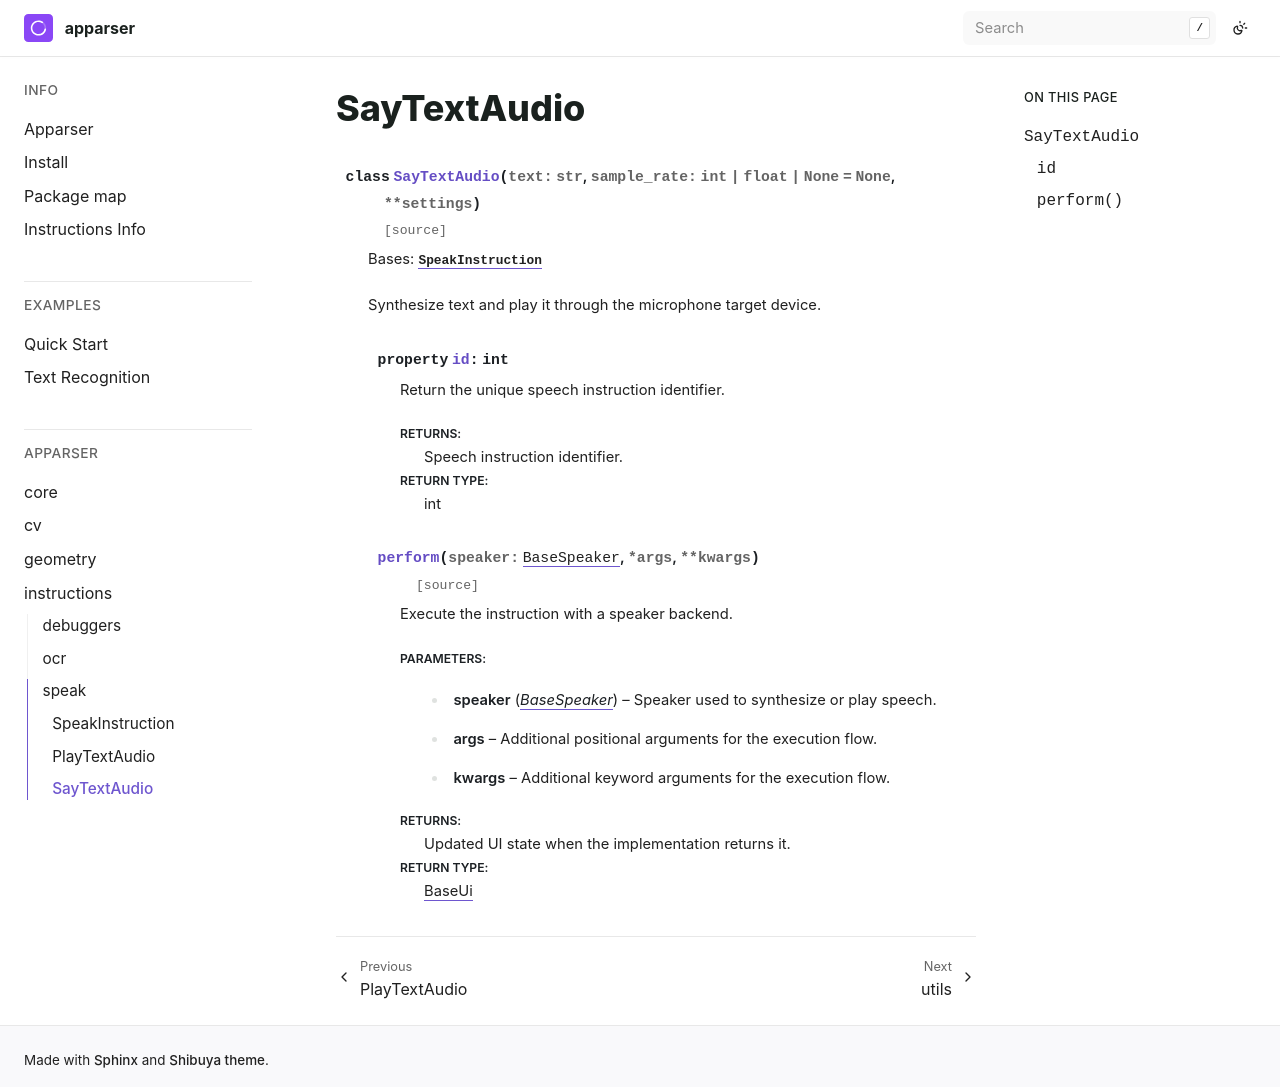

repository: apparser-development/apparser · page: api/instructions/speak/SayTextAudio.html · generator: sphinx

SayTextAudio
============

.. currentmodule:: apparser.instructions.speak

.. autoclass:: SayTextAudio
   :members:
   :undoc-members:
   :show-inheritance:
   :member-order: bysource
